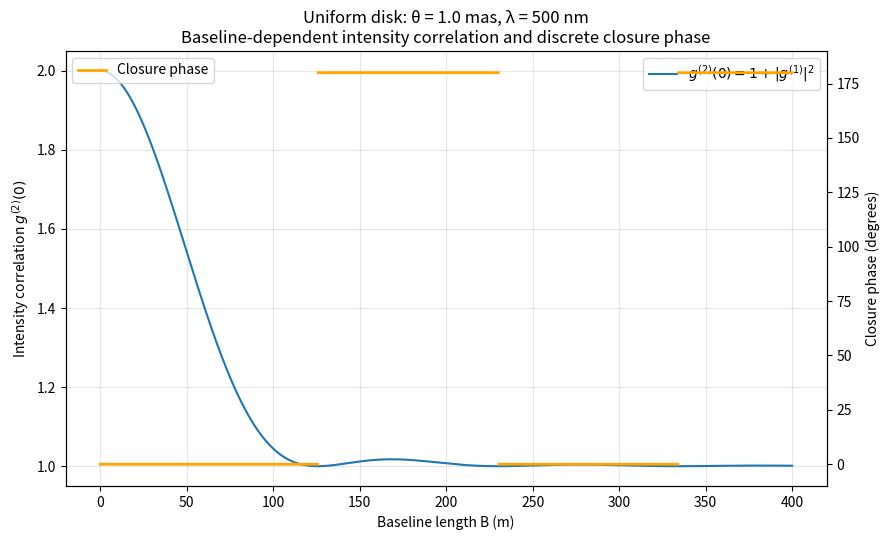

Source code (Python):
import numpy as np
import matplotlib.pyplot as plt
from scipy.special import j1

# -----------------------------
# Parameters
# -----------------------------
lam = 500e-9          # wavelength [m]
theta_mas = 1.0       # uniform disk angular diameter [mas]
Bmax = 400.0
N = 2000

# -----------------------------
# Conversions
# -----------------------------
theta = theta_mas * 1e-3 * (np.pi / 648000.0)

# -----------------------------
# Uniform disk visibility
# -----------------------------
def V_ud(B):
    x = np.pi * theta * B / lam
    V = np.ones_like(x, dtype=float)
    m = x != 0
    V[m] = 2.0 * j1(x[m]) / x[m]
    return V.astype(complex)

B = np.linspace(0.0, Bmax, N)
V = V_ud(B)
Vamp = np.abs(V)

# -----------------------------
# Intensity correlation g2
# -----------------------------
g2 = 1.0 + Vamp**2

# -----------------------------
# Closure phase (equilateral triangle)
# -----------------------------
bispectrum = V * V * V
closure_deg = np.rad2deg(np.angle(bispectrum))

# Map to {0, 180} explicitly
closure_disc = np.zeros_like(closure_deg)
closure_disc[np.real(V) < 0] = 180.0

# Break the line at jumps by inserting NaNs
closure_plot = closure_disc.copy()
jumps = np.where(np.diff(closure_disc) != 0)[0]
closure_plot[jumps + 1] = np.nan

# -----------------------------
# Plot
# -----------------------------
fig, ax1 = plt.subplots(figsize=(9, 5.5))

# g2 curve
ax1.plot(
    B, g2,
    label=r"$g^{(2)}(0)=1+|g^{(1)}|^2$",
)
ax1.set_xlabel("Baseline length B (m)")
ax1.set_ylabel(r"Intensity correlation $g^{(2)}(0)$")
ax1.grid(True, alpha=0.3)

# Closure phase (separate color)
ax2 = ax1.twinx()
ax2.plot(
    B, closure_plot,
    linestyle='-',
    linewidth=2,
    label="Closure phase",
    color ='orange'
)
ax2.set_ylabel("Closure phase (degrees)")
ax2.set_ylim(-10, 190)

# Legends
ax1.legend(loc="upper right")
ax2.legend(loc="upper left")

plt.title(
    f"Uniform disk: θ = {theta_mas} mas, λ = {lam*1e9:.0f} nm\n"
    "Baseline-dependent intensity correlation and discrete closure phase"
)

plt.savefig("uniform_disk_closure_phase.png")
plt.tight_layout()
plt.show()
